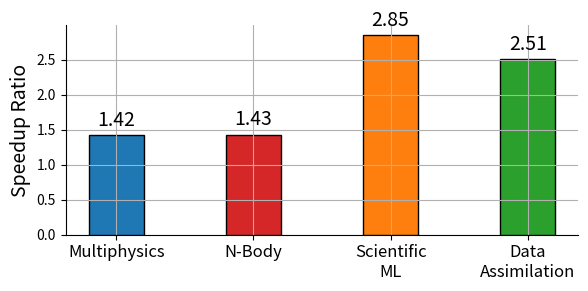

Recreate this plot in Python.
import matplotlib.pyplot as plt
from matplotlib.patches import Patch
import numpy as np
import textwrap

# Data: Speed-up ratios for different applications
applications = ['Multiphysics', 'N-Body', 'Scientific\nML', 'Data\nAssimilation']
speed_up_ratios = [1.42, 1.43, 2.85, 2.51]

wrapped_labels = [label for label in applications]

colors = ['#1f77b4'] * 1 + ['#d62728'] * 1 + ['#ff7f0e'] * 1 + ['#2ca02c'] * 1

# Create the histogram
plt.figure(figsize=(6, 3))
bars = plt.bar(wrapped_labels, speed_up_ratios, color=colors, edgecolor='black', width=0.4)

# Create legend using proxy artists
# legend_handles = [
#     Patch(color='#1f77b4', label='OpenMP'),
#     Patch(color='#d62728', label='OpenMP (ARM)'),
    
#     Patch(color='#ff7f0e', label='OpenBLAS'),
#     Patch(color='#2ca02c', label='LibTorch'),
# ]
# plt.legend(handles=legend_handles, title="Groups", loc="upper left")

# Add data value labels to each bar
plt.bar_label(bars, fmt='%.2f', padding=3, fontsize=14)  # Format values to one decimal place

# Add titles and labels
# plt.title('Histogram of Speed Up Ratios Across Benchmarks\nEach Composes 3 Tasks', fontsize=16)
# plt.xlabel('Benchmarks', fontsize=14)
plt.ylabel('Speedup Ratio', fontsize=14)

# Rotate x-axis labels for better readability
plt.xticks(rotation=0, fontsize=12)

# Remove the border (spines)
plt.gca().spines['top'].set_visible(False)
plt.gca().spines['right'].set_visible(False)
# plt.gca().spines['left'].set_visible(False)
# plt.gca().spines['bottom'].set_visible(False)

# Add gridlines for clarity
plt.grid(True)

# Display the plot
plt.tight_layout()  # Adjusts layout to prevent label overlap
plt.savefig('synthetic.pdf', format="pdf", bbox_inches='tight')  # To save the heatmap as an image file
plt.show()  # To display the heatmap